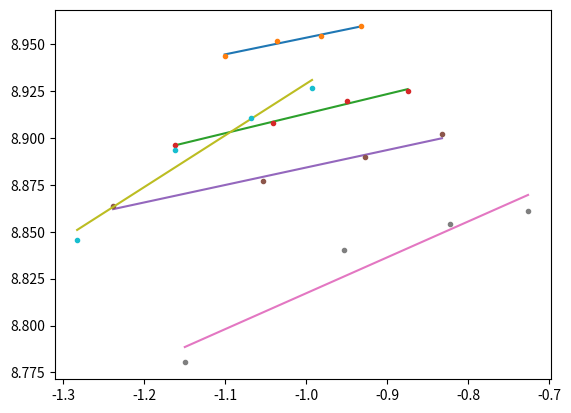

The script that saved this image:
# %%
T = 414

def func(t, x, f):
    F = (f*x)/t + f
    return F

array = []
listx = [25, 30, 35, 40, 45, 50]
listy = [80, 82, 83.5, 84, 84.5, 85]
for i in range(len(listx)):
    array.append(func(T, listx[i], listy[i]))

print(array)
# %%
def func1(t, x, f):
    F = (f*x)/t + f
    return F
T = 420

array = []
listx = [30, 35, 40, 45, 50, 55, 60, 65]
listy = [72, 73, 74, 75, 76, 76.5, 77.5, 78]
for i in range(len(listx)):
    array.append(func1(T, listx[i], listy[i]))

print(array)
# %%
def func2(t, x, f):
    F = (f*x)/t + f
    return F
T = 454 

array = []
listx = [15, 20, 25, 30, 35, 40, 45, 50, 55, 60, 70, 75]
listy = [63, 64, 65, 66, 67, 68, 69, 69, 69, 70, 71, 71]
for i in range(len(listx)):
    listx[i]+=7
print(listx)

for i in range(len(listx)):
    array.append(func1(T, listx[i], listy[i]))

print(array)

# %%
#加工硬化指数を求める,600
print("----------600-------------")
import matplotlib.pyplot as plt
from math import log10, log
import numpy as np
#########設定事項#########

a0 = 49.2
L0 = 64.45 #(mm)
L = 74.40 #(mm)
las_hiz = 0.17601246105918997 #最終地点のひずみ
mas_last = 64 #最終地点のマスの数

array_y = [82, 83.5, 84, 85]
array_x = [30, 35, 40, 45]

##############################
hiz = (L-L0)/L0
hip =(29690/a0)/65  #ひとます当たりの応力(MPa/mas)
hihi = las_hiz/mas_last #ひとますのひずみ

for i in range(4):
    array_y[i]*=hip
    array_y[i]*=(1+hiz)
    array_y[i]*=1e6
    array_x[i]*=hihi
    array_x[i] = log(array_x[i]+1)
    array_y[i] = log10(array_y[i])
    array_x[i] = log10(array_x[i])

print(array_x)
print(array_y)

senkei = np.polyfit(array_x, array_y, 1)
Func = np.poly1d(senkei)
a, b = np.polyfit(array_x, array_y, 1)
y2 = Func(array_x)
print("a=", a, "b=", b)
plt.plot(array_x, y2)
plt.plot(array_x, array_y, '.')

# %%
#加工硬化指数を求める,650
import matplotlib.pyplot as plt
from math import log10, log
import numpy as np
#########設定事項#########

a0 = 49.12
L0 = 64.20 #(mm)
L = 75.5 #(mm)
las_hiz =0.17601246105918997  #最終地点のひずみ
mas_last = 74 #最終地点のマスの数

array_y = [72, 74, 76, 77]
array_x = [30, 40, 50, 60]

##############################
print("-----------650----------------")
hiz = (L-L0)/L0
hip =(29690/a0)/65  #ひとます当たりの応力(MPa/mas)
hihi = las_hiz/mas_last #ひとますのひずみ

for i in range(4):
    array_y[i]*=hip
    array_y[i]*=(1+hiz)
    array_y[i]*=1e6
    array_x[i]*=hihi
    array_x[i] = log(array_x[i]+1)
    array_y[i] = log10(array_y[i])
    array_x[i] = log10(array_x[i])

print(array_x)
print(array_y)

senkei = np.polyfit(array_x, array_y, 1)
Func = np.poly1d(senkei)
a, b = np.polyfit(array_x, array_y, 1)
y2 = Func(array_x)
print("a=", a, "b=", b)
plt.plot(array_x, y2)
plt.plot(array_x, array_y, '.')
# %%
#加工硬化指数を求める,700
import matplotlib.pyplot as plt
from math import log10, log
import numpy as np
#########設定事項#########

a0 = 48.95 
L0 = 64.25 #(mm)
L = 77.4 #(mm)
las_hiz = 0.20466926070038918 #最終地点のひずみ
mas_last = 93 #最終地点のマスの数

array_y = [65, 67, 69, 71]
array_x = [27, 42, 57, 72]

##############################
print("-----------700----------------")
hiz = (L-L0)/L0
hip =(29690/a0)/65  #ひとます当たりの応力(MPa/mas)
hihi = las_hiz/mas_last #ひとますのひずみ

for i in range(4):
    array_y[i]*=hip
    array_y[i]*=(1+hiz)
    array_y[i]*=1e6
    array_x[i]*=hihi
    array_x[i] = log(array_x[i]+1)
    array_y[i] = log10(array_y[i])
    array_x[i] = log10(array_x[i])

print(array_x)
print(array_y)

senkei = np.polyfit(array_x, array_y, 1)
Func = np.poly1d(senkei)
a, b = np.polyfit(array_x, array_y, 1)
y2 = Func(array_x)
print("a=", a, "b=", b)
plt.plot(array_x, y2)
plt.plot(array_x, array_y, '.')
# %%
#加工硬化指数を求める,焼きならし
import matplotlib.pyplot as plt
from math import log10, log, pi
import numpy as np

#########設定事項#########
d = 7.921 #(mm)
L0 = 64.00 #(mm)
L = 80.5 #(mm)
mas_last = 116 #最終地点のマスの数

array_y = [54, 62, 64, 65]
array_x = [33, 53, 73, 93]

##############################
print("-----------yakinarasi----------------")
a0 = (pi*d**2)/4 
hip =(29690/a0)/65  #ひとます当たりの応力(MPa/mas)
las_hiz = (L-L0)/L0 #最終地点のひずみ
hihi = las_hiz/mas_last #ひとますのひずみ

x = []#kousyou_hizumi
y = []#kousyou_ouryoku(MPa)
x1 = []#sin_hizumi
y1 = []#sin_ouryoku(MPa)

for i in range(4):
    array_y[i]*=hip#公称応力MPa
    y.append(array_y[i])#y.append()
    array_y[i]*=(1+hiz)
    array_y[i]*=1e6
    array_x[i]*=hihi#公称ひずみ
    x.append(array_x[i])#x.append()
    array_x[i] = log(array_x[i]+1)#真ひずみ
    #x1.append()y1.append()
    x1.append(array_x[i])
    y1.append(array_y[i]*1e-6)
    array_y[i] = log10(array_y[i])#log10toru
    array_x[i] = log10(array_x[i])

print("x", x)
print("y", y)
print("x1", x1)
print("y1", y1)

senkei = np.polyfit(array_x, array_y, 1)
Func = np.poly1d(senkei)
a, b = np.polyfit(array_x, array_y, 1)
y2 = Func(array_x)
print("a=", a, "b=", b)
plt.plot(array_x, y2)
plt.plot(array_x, array_y, '.')
# %%

#加工硬化指数を求める,焼きならし
import matplotlib.pyplot as plt
from math import log10, log, pi
import numpy as np

#########設定事項#########
d = 7.981 #(mm)
L0 = 64.65 #(mm)
L = 72.95 #(mm)
mas_last = 36 #最終地点のマスの数

array_y = [68, 76, 79, 82]
array_x = [15, 20, 25, 30]

##############################
print("-----------misyori----------------")
hiz = (L-L0)/L0
a0 = (pi*d**2)/4 
hip =(29690/a0)/65  #ひとます当たりの応力(MPa/mas)
hihi = hiz/mas_last #ひとますのひずみ

x = []#kousyou_hizumi
y = []#kousyou_ouryoku(MPa)
x1 = []#sin_hizumi
y1 = []#sin_ouryoku(MPa)

for i in range(4):
    array_y[i]*=hip#公称応力MPa
    y.append(array_y[i])#y.append()
    array_y[i]*=(1+hiz)
    array_y[i]*=1e6
    array_x[i]*=hihi#公称ひずみ
    x.append(array_x[i])#x.append()
    array_x[i] = log(array_x[i]+1)#真ひずみ
    #x1.append()y1.append()
    x1.append(array_x[i])
    y1.append(array_y[i]*1e-6)
    array_y[i] = log10(array_y[i])#log10toru
    array_x[i] = log10(array_x[i])

print("x", x)
print("y", y)
print("x1", x1)
print("y1", y1)

senkei = np.polyfit(array_x, array_y, 1)
Func = np.poly1d(senkei)
a, b = np.polyfit(array_x, array_y, 1)
y2 = Func(array_x)
print("a=", a, "b=", b)
plt.plot(array_x, y2)
plt.plot(array_x, array_y, '.')
# %%
